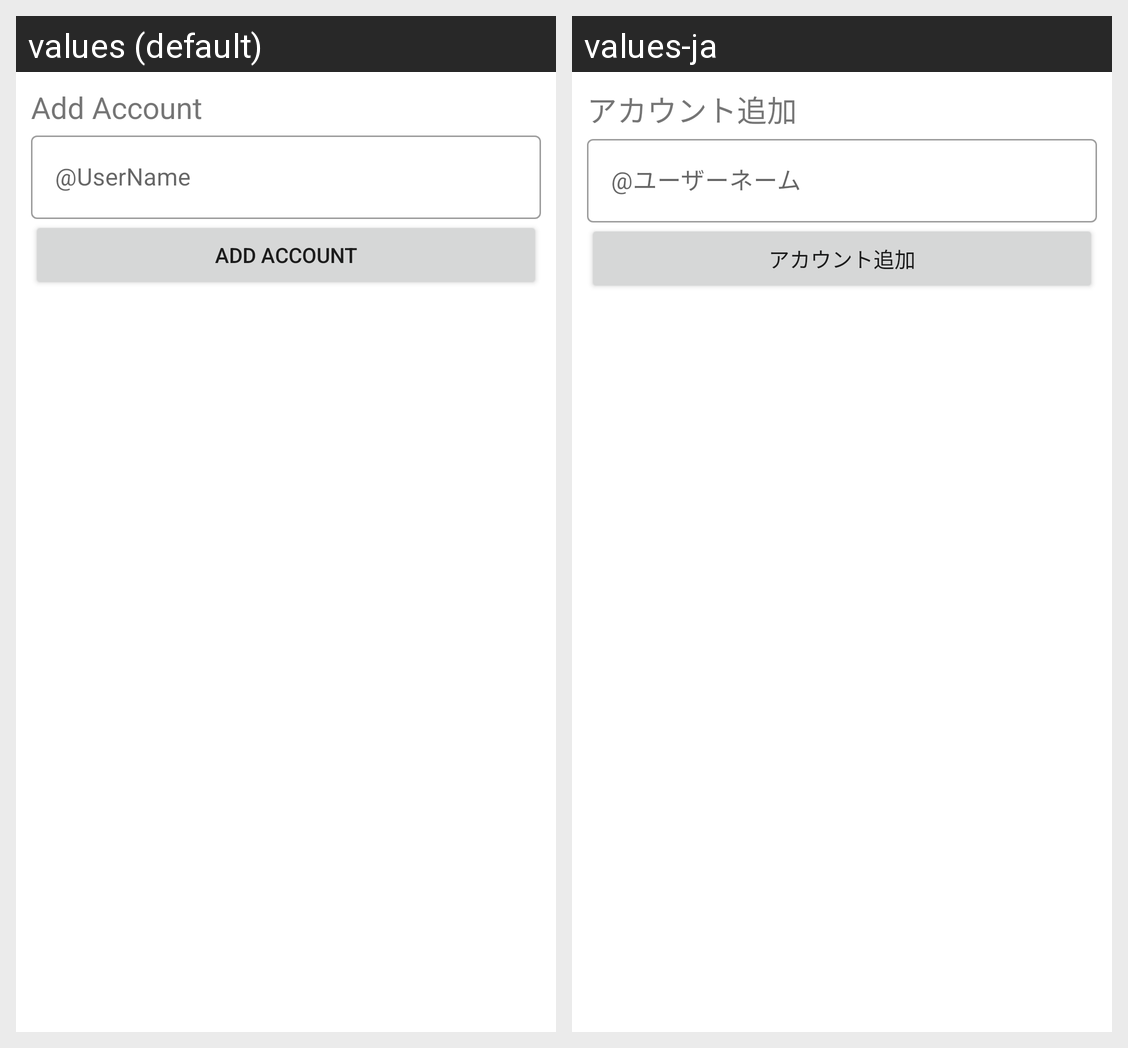

For this localized Android screen grid, give each drawn string resource with its value in every locale shown.
Android screen res/layout/add_account_bottom_fragment.xml rendered under 2 locales, left to right: values (default), values-ja. Device: Nexus 5 (rendered at 1080×1920; each locale shown at half size, 540×960, under a caption strip naming it); theme AppTheme.
Strings drawn on this screen, with the default value and each locale's value (text and hints the layout hard-codes, and strings that could not be matched under every locale, appear in the picture but are not listed):

add_account
  values: Add Account
  values-ja: アカウント追加

username
  values: @UserName
  values-ja: @ユーザーネーム
